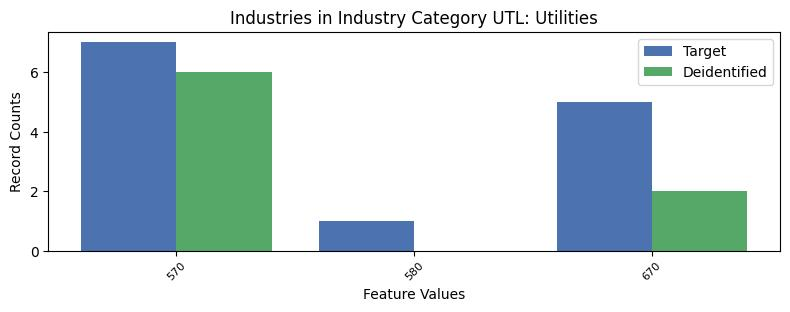

The file beside this chart, header and first rows:
, INDP, count_target, count_deidentified
0, 570, 7, 6.0
2, 580, 1, 0.0
1, 670, 5, 2.0
